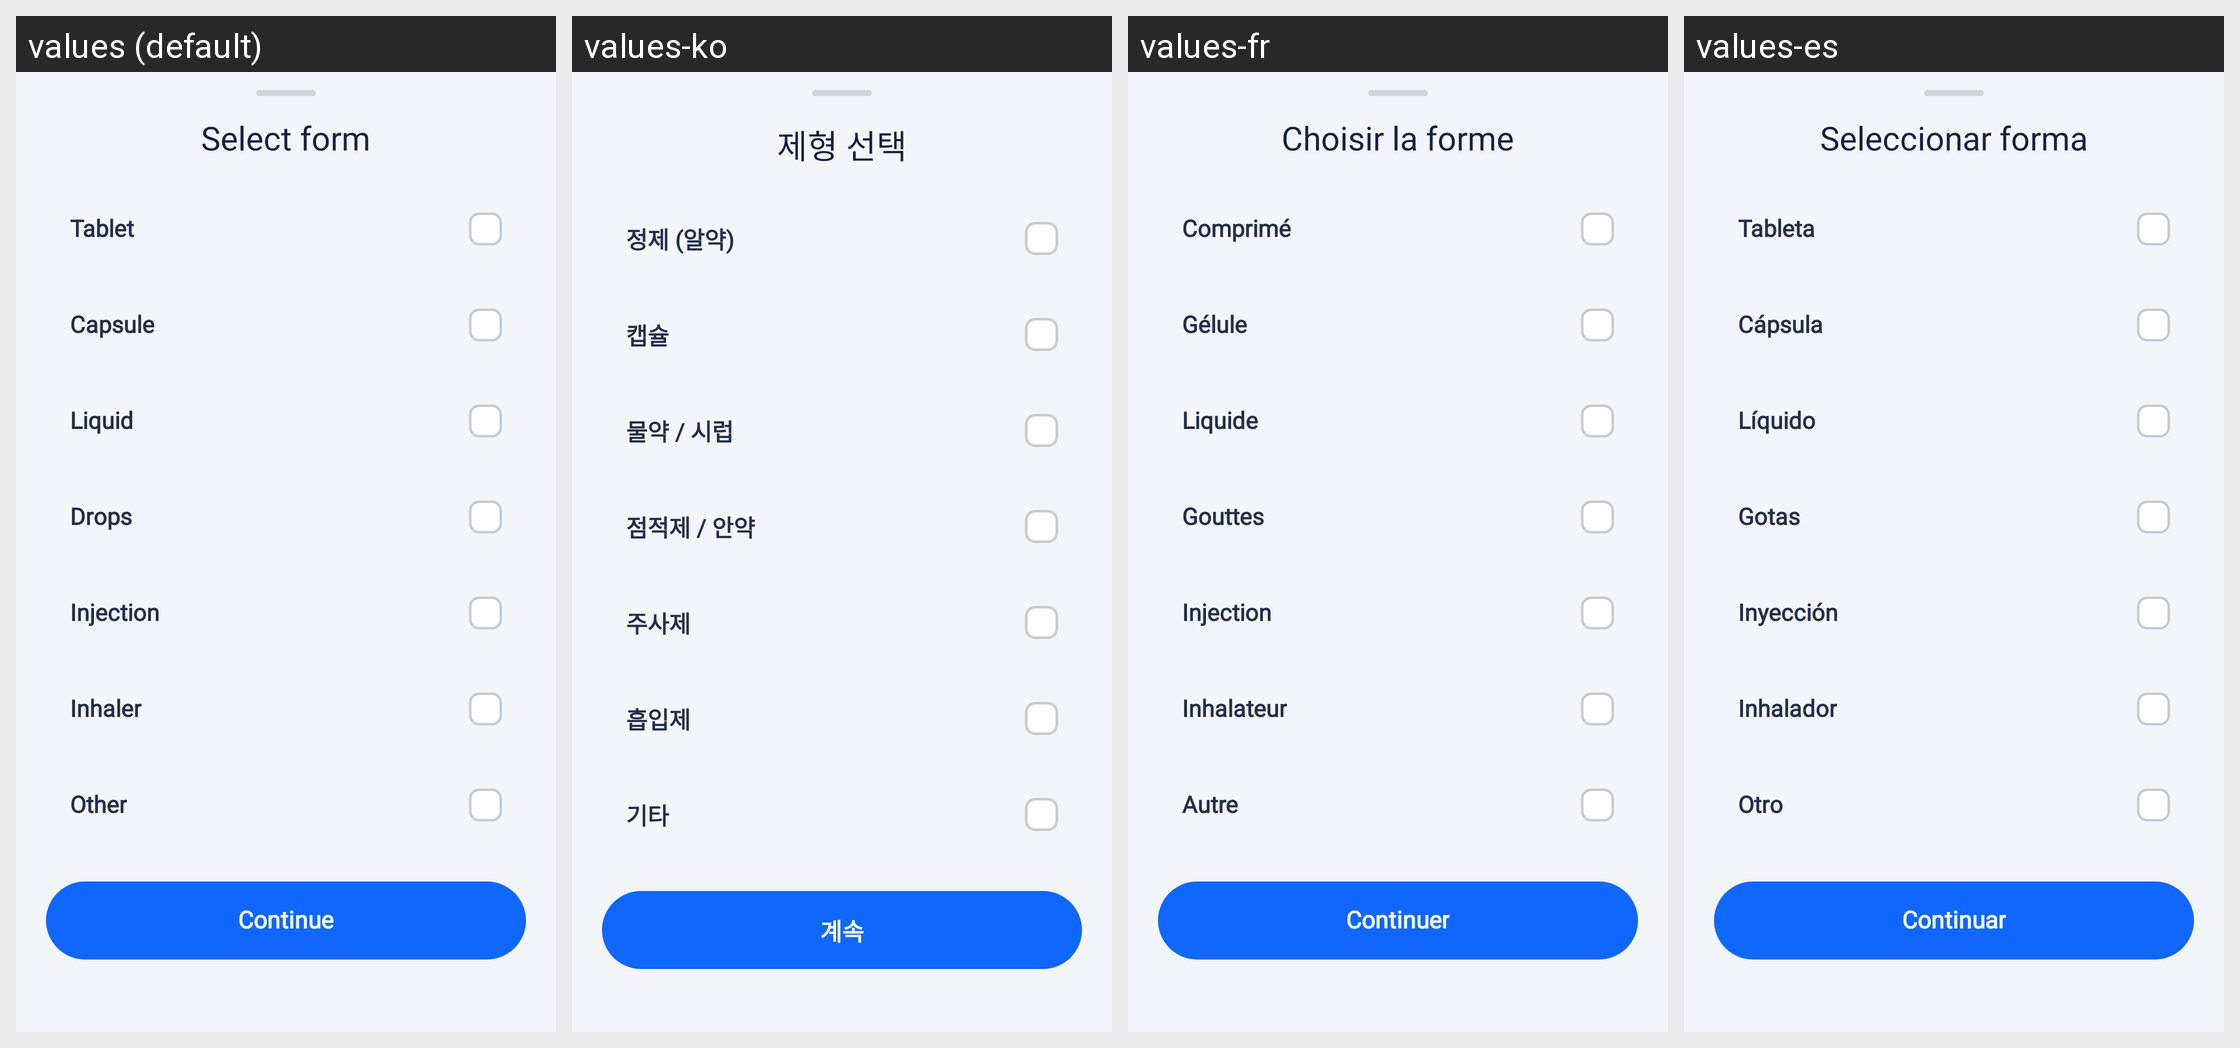

This grid shows one Android layout under several languages. Give, for every string resource on the screen, its name, the default text and each shown locale's text.
Android screen res/layout/bottom_sheet_select_form.xml rendered under 4 locales, left to right: values (default), values-ko, values-fr, values-es. Device: Nexus 5 (rendered at 1080×1920; each locale shown at half size, 540×960, under a caption strip naming it); theme Theme.HealthCareAI.
Other locales in the repository, not shown: values-ar, values-bn, values-de, values-hi, values-id, values-in, values-ja, values-pt-rBR, values-pt-rPT, values-ru, values-tr, values-vi, values-zh-rCN, values-zh-rTW.
Strings drawn on this screen, with the default value and each locale's value (text and hints the layout hard-codes, and strings that could not be matched under every locale, appear in the picture but are not listed):

title_select_form
  values: Select form
  values-ko: 제형 선택
  values-fr: Choisir la forme
  values-es: Seleccionar forma

form_tablet
  values: Tablet
  values-ko: 정제 (알약)
  values-fr: Comprimé
  values-es: Tableta

form_capsule
  values: Capsule
  values-ko: 캡슐
  values-fr: Gélule
  values-es: Cápsula

form_liquid
  values: Liquid
  values-ko: 물약 / 시럽
  values-fr: Liquide
  values-es: Líquido

form_drops
  values: Drops
  values-ko: 점적제 / 안약
  values-fr: Gouttes
  values-es: Gotas

form_injection
  values: Injection
  values-ko: 주사제
  values-fr: Injection
  values-es: Inyección

form_inhaler
  values: Inhaler
  values-ko: 흡입제
  values-fr: Inhalateur
  values-es: Inhalador

form_other
  values: Other
  values-ko: 기타
  values-fr: Autre
  values-es: Otro

btn_continue
  values: Continue
  values-ko: 계속
  values-fr: Continuer
  values-es: Continuar
